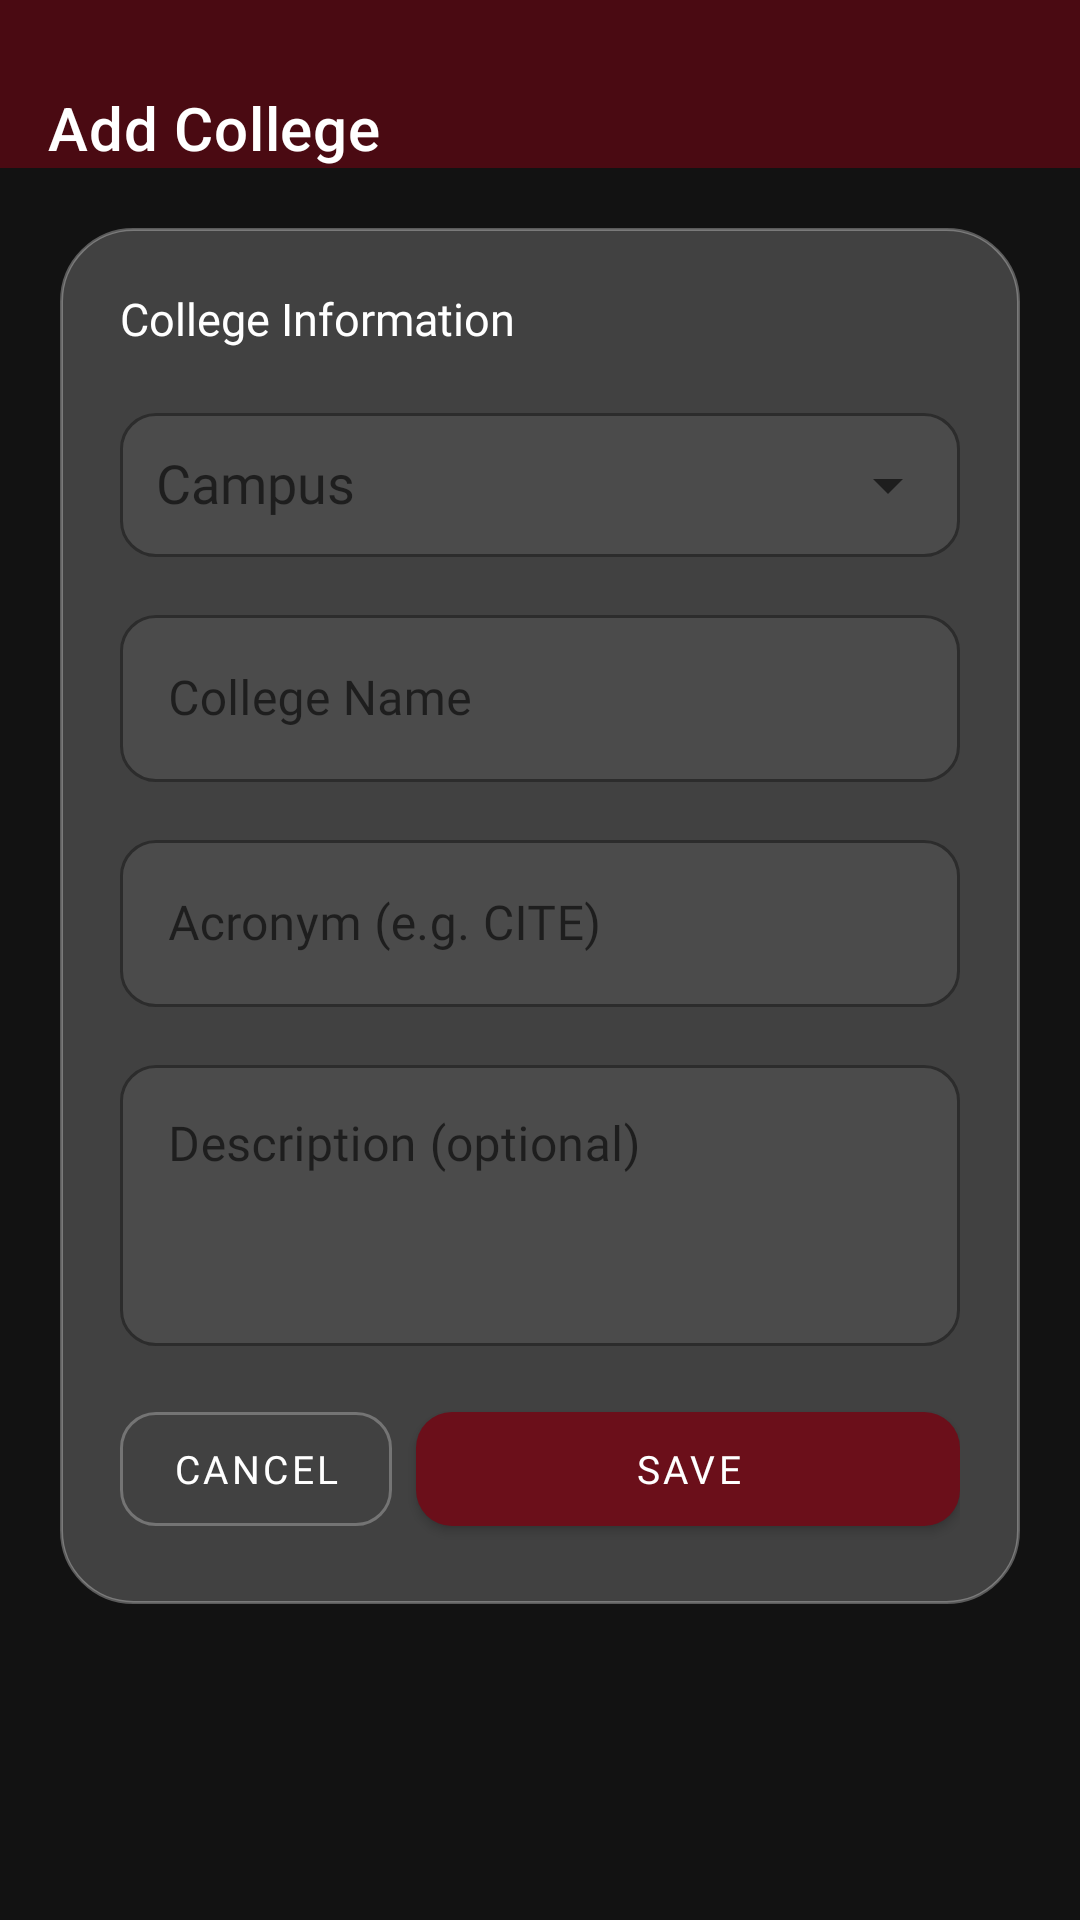

Layout XML and referenced resources for this Android screen:
<!-- AndroidManifest.xml: application theme Theme.Luminae -->
<!-- res/layout/activity_college_form.xml -->
<?xml version="1.0" encoding="utf-8"?>
<LinearLayout xmlns:android="http://schemas.android.com/apk/res/android"
    xmlns:app="http://schemas.android.com/apk/res-auto"
    android:layout_width="match_parent"
    android:layout_height="match_parent"
    android:background="@drawable/b_background"
    android:orientation="vertical">

    
    <com.google.android.material.appbar.MaterialToolbar
        android:id="@+id/toolbar"
        android:layout_width="match_parent"
        android:layout_height="wrap_content"
        android:background="@color/maroonDark"
        app:navigationIcon="@drawable/back"
        app:navigationIconTint="@color/white"
        app:title="Add College"
        app:titleTextColor="@color/white" />

    <ScrollView
        android:layout_width="match_parent"
        android:layout_height="match_parent"
        android:overScrollMode="never">

        <LinearLayout
            android:layout_width="match_parent"
            android:layout_height="wrap_content"
            android:orientation="vertical"
            android:padding="20dp">

            
            <LinearLayout
                android:layout_width="match_parent"
                android:layout_height="wrap_content"
                android:background="@drawable/glass_card"
                android:elevation="8dp"
                android:orientation="vertical"
                android:padding="20dp">

                <TextView
                    android:layout_width="wrap_content"
                    android:layout_height="wrap_content"
                    android:layout_marginBottom="16dp"
                    android:fontFamily="@font/poppins_bold"
                    android:text="College Information"
                    android:textColor="@color/white"
                    android:textSize="15sp" />

                
                <com.google.android.material.textfield.TextInputLayout
                    android:id="@+id/til_campus"
                    style="@style/LuminaField"
                    android:layout_width="match_parent"
                    android:layout_height="wrap_content"
                    android:layout_marginBottom="4dp"
                    android:hint="Campus"
                    app:endIconMode="dropdown_menu">

                    <AutoCompleteTextView
                        android:id="@+id/acv_campus"
                        android:layout_width="match_parent"
                        android:layout_height="match_parent"
                        android:clickable="true"
                        android:focusable="true"
                        android:fontFamily="@font/poppins"
                        android:inputType="textAutoComplete"
                        android:paddingStart="12dp"
                        android:textColor="@color/white"
                        android:textColorHint="@color/textHint" />
                </com.google.android.material.textfield.TextInputLayout>

                <LinearLayout
                    android:id="@+id/ll_campus_loading"
                    android:layout_width="match_parent"
                    android:layout_height="wrap_content"
                    android:layout_marginBottom="10dp"
                    android:gravity="center_vertical"
                    android:orientation="horizontal"
                    android:visibility="gone">
                    <ProgressBar
                        style="?android:attr/progressBarStyleSmall"
                        android:layout_width="14dp"
                        android:layout_height="14dp"
                        android:layout_marginEnd="6dp"
                        android:indeterminateTint="@color/yellow" />
                    <TextView
                        android:layout_width="wrap_content"
                        android:layout_height="wrap_content"
                        android:fontFamily="@font/poppins"
                        android:text="Loading campuses…"
                        android:textColor="#55FFFFFF"
                        android:textSize="10sp" />
                </LinearLayout>

                <View
                    android:id="@+id/spacer_campus"
                    android:layout_width="match_parent"
                    android:layout_height="10dp" />

                
                <com.google.android.material.textfield.TextInputLayout
                    android:id="@+id/til_name"
                    style="@style/LuminaField"
                    android:layout_width="match_parent"
                    android:layout_height="wrap_content"
                    android:layout_marginBottom="14dp"
                    android:hint="College Name">
                    <com.google.android.material.textfield.TextInputEditText
                        android:id="@+id/et_name"
                        android:layout_width="match_parent"
                        android:layout_height="wrap_content"
                        android:fontFamily="@font/poppins"
                        android:inputType="textCapWords"
                        android:imeOptions="actionNext"
                        android:textColor="@color/white"
                        android:textColorHint="@color/textHint" />
                </com.google.android.material.textfield.TextInputLayout>

                
                <com.google.android.material.textfield.TextInputLayout
                    android:id="@+id/til_acronym"
                    style="@style/LuminaField"
                    android:layout_width="match_parent"
                    android:layout_height="wrap_content"
                    android:layout_marginBottom="14dp"
                    android:hint="Acronym (e.g. CITE)">
                    <com.google.android.material.textfield.TextInputEditText
                        android:id="@+id/et_acronym"
                        android:layout_width="match_parent"
                        android:layout_height="wrap_content"
                        android:fontFamily="@font/poppins"
                        android:inputType="textCapCharacters"
                        android:imeOptions="actionNext"
                        android:textColor="@color/white"
                        android:textColorHint="@color/textHint" />
                </com.google.android.material.textfield.TextInputLayout>

                
                <com.google.android.material.textfield.TextInputLayout
                    android:id="@+id/til_description"
                    style="@style/LuminaField"
                    android:layout_width="match_parent"
                    android:layout_height="wrap_content"
                    android:layout_marginBottom="16dp"
                    android:hint="Description (optional)">
                    <com.google.android.material.textfield.TextInputEditText
                        android:id="@+id/et_description"
                        android:layout_width="match_parent"
                        android:layout_height="wrap_content"
                        android:fontFamily="@font/poppins"
                        android:gravity="top|start"
                        android:inputType="textMultiLine"
                        android:minLines="3"
                        android:scrollbars="vertical"
                        android:textColor="@color/white"
                        android:textColorHint="@color/textHint" />
                </com.google.android.material.textfield.TextInputLayout>

                
                <TextView
                    android:id="@+id/tv_error"
                    android:layout_width="match_parent"
                    android:layout_height="wrap_content"
                    android:layout_marginBottom="8dp"
                    android:fontFamily="@font/poppins"
                    android:gravity="center"
                    android:textColor="#FF6B6B"
                    android:textSize="11sp"
                    android:visibility="gone" />

                
                <ProgressBar
                    android:id="@+id/progress_bar"
                    android:layout_width="wrap_content"
                    android:layout_height="wrap_content"
                    android:layout_gravity="center"
                    android:layout_marginBottom="8dp"
                    android:indeterminateTint="@color/yellow"
                    android:visibility="gone" />

                
                <LinearLayout
                    android:layout_width="match_parent"
                    android:layout_height="wrap_content"
                    android:orientation="horizontal">

                    <com.google.android.material.button.MaterialButton
                        android:id="@+id/btn_cancel"
                        style="@style/Widget.MaterialComponents.Button.OutlinedButton"
                        android:layout_width="0dp"
                        android:layout_height="50dp"
                        android:layout_marginEnd="8dp"
                        android:layout_weight="1"
                        android:fontFamily="@font/poppins_bold"
                        android:text="CANCEL"
                        android:textColor="@color/white"
                        android:textSize="13sp"
                        app:cornerRadius="12dp"
                        app:strokeColor="#44FFFFFF" />

                    <com.google.android.material.button.MaterialButton
                        android:id="@+id/btn_save"
                        android:layout_width="0dp"
                        android:layout_height="50dp"
                        android:layout_weight="2"
                        android:fontFamily="@font/poppins_bold"
                        android:text="SAVE"
                        android:textColor="@color/white"
                        android:textSize="13sp"
                        app:backgroundTint="@color/maroon"
                        app:cornerRadius="12dp"
                        app:elevation="6dp" />

                </LinearLayout>

            </LinearLayout>
        </LinearLayout>
    </ScrollView>
</LinearLayout>
<!-- resources referenced by this layout -->
<resources>
  <color name="maroon">#6B0F1A</color>
  <color name="maroonDark">#4A0A12</color>
  <color name="textHint">#99FFFFFF</color>
  <color name="white">#FFFFFF</color>
  <color name="yellow">#F2C94C</color>
  <!-- drawable glass_card (drawable) -->
  <?xml version="1.0" encoding="utf-8"?>
  <shape xmlns:android="http://schemas.android.com/apk/res/android"
      android:shape="rectangle">
      <solid android:color="#33FFFFFF" />
      <stroke android:width="1dp" android:color="#4DFFFFFF" />
      <corners android:radius="24dp" />
  </shape>
  <style name="LuminaField" parent="Widget.MaterialComponents.TextInputLayout.OutlinedBox">
          <item name="boxStrokeColor">#33FFFFFF</item>
          <item name="boxStrokeWidth">1dp</item>
          <item name="boxBackgroundColor">#0DFFFFFF</item>
          <item name="hintTextColor">#80FFFFFF</item>
          <item name="boxCornerRadiusTopStart">12dp</item>
          <item name="boxCornerRadiusTopEnd">12dp</item>
          <item name="boxCornerRadiusBottomStart">12dp</item>
          <item name="boxCornerRadiusBottomEnd">12dp</item>
          <item name="startIconMinSize">24dp</item>
          <item name="editTextStyle">@style/LuminaEditText</item>
      </style>
  <style name="LuminaEditText" parent="Widget.MaterialComponents.TextInputEditText.OutlinedBox">
          <item name="android:background">@android:color/transparent</item>
          <item name="android:textColor">@color/white</item>
          <item name="android:textColorHint">@color/textHint</item>
      </style>
  <color name="bgBlack">#121212</color>
  <color name="maroonDeep">#2D0508</color>
  <color name="textMuted">#B0B0B0</color>
  <style name="LuminaToolbar" parent="Widget.MaterialComponents.Toolbar">
          <item name="android:paddingTop">25dp</item>
      </style>
  <style name="ThemeOverlay.Luminae.MaterialAlertDialog" parent="ThemeOverlay.MaterialComponents.MaterialAlertDialog">
          <item name="colorSurface">@color/bgBlack</item>
          <item name="android:colorBackground">@color/bgBlack</item>
          <item name="colorOnSurface">@color/white</item>
          <item name="colorPrimary">@color/yellow</item>
          <item name="colorOnPrimary">@color/bgBlack</item>
          <item name="buttonBarPositiveButtonStyle">@style/Widget.Luminae.AlertDialog.Button.Positive</item>
          <item name="buttonBarNegativeButtonStyle">@style/Widget.Luminae.AlertDialog.Button.Negative</item>
          <item name="buttonBarNeutralButtonStyle">@style/Widget.Luminae.AlertDialog.Button.Negative</item>
          
          <item name="editTextStyle">@style/LuminaEditText</item>
          <item name="textInputStyle">@style/LuminaField</item>
      </style>
  <style name="ThemeOverlay.Luminae.AppCompatAlertDialog" parent="ThemeOverlay.AppCompat.Dialog.Alert">
          <item name="colorPrimary">@color/yellow</item>
          <item name="colorAccent">@color/yellow</item>
          <item name="android:textColorPrimary">@color/white</item>
          <item name="android:textColorSecondary">@color/white</item>
          <item name="android:colorBackground">@color/bgBlack</item>
      </style>
  <style name="Widget.Luminae.AlertDialog.Button.Positive" parent="Widget.MaterialComponents.Button.TextButton.Dialog">
          <item name="android:textColor">@color/yellow</item>
          <item name="rippleColor">#40F2C94C</item>
      </style>
  <style name="Widget.Luminae.AlertDialog.Button.Negative" parent="Widget.MaterialComponents.Button.TextButton.Dialog">
          <item name="android:textColor">@color/white</item>
          <item name="rippleColor">#33FFFFFF</item>
      </style>
</resources>
